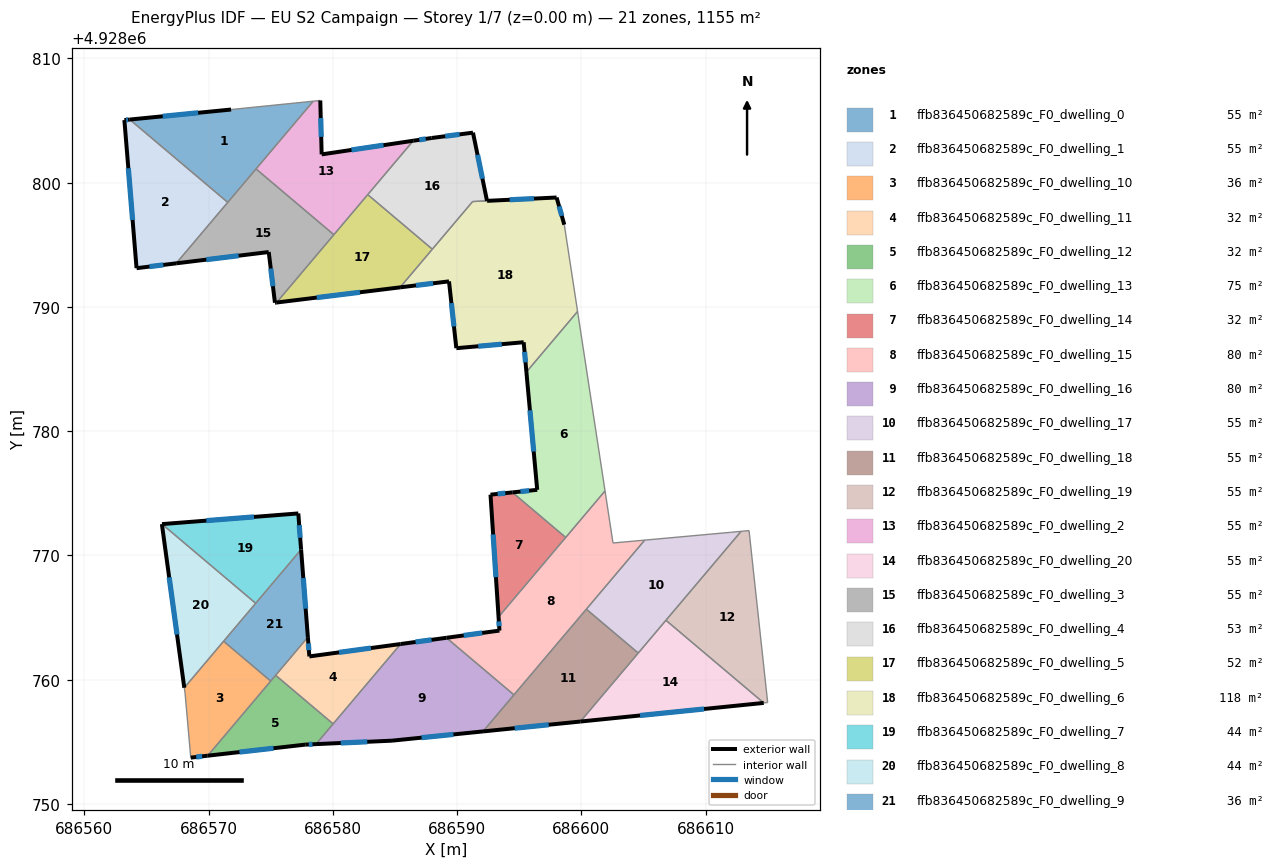
=== STOREY PLAN SPEC (per zone: floor XY polygon, exterior-wall plan segments, windows/doors) ===
zone 1: ffb836450682589c_F0_dwelling_0  (55.0 m²)
  floor: (686578.43, 4928806.56) (686571.54, 4928798.42) (686563.66, 4928805.09) (686571.81, 4928805.89)
  exterior wall: (686571.81, 4928805.89) – (686563.66, 4928805.09)  [8.2 m]
    window: (686569.16, 4928805.63) – (686566.31, 4928805.35)  [3.0 m²]
  interior walls: 4
zone 2: ffb836450682589c_F0_dwelling_1  (55.0 m²)
  floor: (686571.54, 4928798.42) (686567.40, 4928793.51) (686564.20, 4928793.12) (686563.22, 4928805.04) (686563.66, 4928805.09)
  exterior wall: (686563.22, 4928805.04) – (686564.20, 4928793.12)  [12.0 m]
    window: (686563.54, 4928801.17) – (686563.89, 4928797.00)  [4.4 m²]
  exterior wall: (686563.66, 4928805.09) – (686563.22, 4928805.04)  [0.4 m]
    window: (686563.52, 4928805.07) – (686563.36, 4928805.06)  [0.2 m²]
  exterior wall: (686564.20, 4928793.12) – (686567.40, 4928793.51)  [3.2 m]
    window: (686565.24, 4928793.25) – (686566.36, 4928793.39)  [1.2 m²]
  interior walls: 2
zone 3: ffb836450682589c_F0_dwelling_10  (35.5 m²)
  floor: (686575.00, 4928759.89) (686569.93, 4928753.88) (686568.57, 4928753.73) (686568.11, 4928758.87) (686568.05, 4928759.35) (686571.21, 4928763.09)
  exterior wall: (686568.57, 4928753.73) – (686569.93, 4928753.88)  [1.4 m]
    window: (686569.01, 4928753.78) – (686569.49, 4928753.83)  [0.5 m²]
  interior walls: 5
zone 4: ffb836450682589c_F0_dwelling_11  (31.9 m²)
  floor: (686585.46, 4928762.87) (686580.03, 4928756.44) (686575.40, 4928760.36) (686577.99, 4928763.42) (686578.11, 4928761.87)
  exterior wall: (686578.11, 4928761.87) – (686577.99, 4928763.42)  [1.6 m]
    window: (686578.07, 4928762.38) – (686578.03, 4928762.92)  [0.6 m²]
  exterior wall: (686585.46, 4928762.87) – (686578.11, 4928761.87)  [7.4 m]
    window: (686583.07, 4928762.55) – (686580.50, 4928762.20)  [2.7 m²]
  interior walls: 3
zone 5: ffb836450682589c_F0_dwelling_12  (31.9 m²)
  floor: (686580.03, 4928756.44) (686578.65, 4928754.81) (686577.78, 4928754.77) (686569.93, 4928753.88) (686575.40, 4928760.36)
  exterior wall: (686569.93, 4928753.88) – (686577.78, 4928754.77)  [7.9 m]
    window: (686572.48, 4928754.17) – (686575.23, 4928754.48)  [2.9 m²]
  exterior wall: (686577.78, 4928754.77) – (686578.65, 4928754.81)  [0.9 m]
    window: (686578.06, 4928754.79) – (686578.37, 4928754.80)  [0.3 m²]
  interior walls: 4
zone 6: ffb836450682589c_F0_dwelling_13  (75.4 m²)
  floor: (686599.70, 4928789.64) (686601.91, 4928775.19) (686598.75, 4928771.45) (686594.46, 4928775.08) (686596.45, 4928775.28) (686595.58, 4928784.77)
  exterior wall: (686596.45, 4928775.28) – (686594.46, 4928775.08)  [2.0 m]
    window: (686595.80, 4928775.22) – (686595.11, 4928775.14)  [0.7 m²]
  exterior wall: (686595.58, 4928784.77) – (686596.45, 4928775.28)  [9.5 m]
    window: (686595.87, 4928781.68) – (686596.17, 4928778.37)  [3.5 m²]
  interior walls: 4
zone 7: ffb836450682589c_F0_dwelling_14  (32.3 m²)
  floor: (686598.75, 4928771.45) (686593.34, 4928765.05) (686592.69, 4928774.89) (686594.46, 4928775.08)
  exterior wall: (686594.46, 4928775.08) – (686592.69, 4928774.89)  [1.8 m]
    window: (686593.88, 4928775.02) – (686593.27, 4928774.95)  [0.7 m²]
  exterior wall: (686592.69, 4928774.89) – (686593.34, 4928765.05)  [9.9 m]
    window: (686592.90, 4928771.69) – (686593.13, 4928768.25)  [3.6 m²]
  interior walls: 2
zone 8: ffb836450682589c_F0_dwelling_15  (80.3 m²)
  floor: (686601.91, 4928775.19) (686602.55, 4928771.00) (686605.10, 4928771.23) (686594.58, 4928758.78) (686589.15, 4928763.37) (686593.41, 4928763.95) (686593.34, 4928765.05)
  exterior wall: (686593.41, 4928763.95) – (686589.15, 4928763.37)  [4.3 m]
    window: (686592.03, 4928763.76) – (686590.53, 4928763.56)  [1.6 m²]
  exterior wall: (686593.34, 4928765.05) – (686593.41, 4928763.95)  [1.1 m]
    window: (686593.36, 4928764.69) – (686593.39, 4928764.31)  [0.4 m²]
  interior walls: 7
zone 9: ffb836450682589c_F0_dwelling_16  (80.3 m²)
  floor: (686594.58, 4928758.78) (686592.09, 4928755.84) (686584.76, 4928755.09) (686578.65, 4928754.81) (686585.46, 4928762.87) (686589.15, 4928763.37)
  exterior wall: (686584.76, 4928755.09) – (686592.09, 4928755.84)  [7.4 m]
    window: (686587.15, 4928755.33) – (686589.71, 4928755.60)  [2.7 m²]
  exterior wall: (686578.65, 4928754.81) – (686584.76, 4928755.09)  [6.1 m]
    window: (686580.64, 4928754.90) – (686582.77, 4928755.00)  [2.2 m²]
  exterior wall: (686589.15, 4928763.37) – (686585.46, 4928762.87)  [3.7 m]
    window: (686587.95, 4928763.21) – (686586.66, 4928763.03)  [1.4 m²]
  interior walls: 4
zone 10: ffb836450682589c_F0_dwelling_17  (55.0 m²)
  floor: (686612.86, 4928771.94) (686604.58, 4928762.14) (686600.41, 4928765.68) (686605.10, 4928771.23) (686612.02, 4928771.86)
  interior walls: 6
zone 11: ffb836450682589c_F0_dwelling_18  (55.0 m²)
  floor: (686604.58, 4928762.14) (686599.93, 4928756.63) (686592.09, 4928755.84) (686600.41, 4928765.68)
  exterior wall: (686592.09, 4928755.84) – (686599.93, 4928756.63)  [7.9 m]
    window: (686594.64, 4928756.10) – (686597.38, 4928756.37)  [2.9 m²]
  interior walls: 4
zone 12: ffb836450682589c_F0_dwelling_19  (55.0 m²)
  floor: (686613.50, 4928772.00) (686615.00, 4928758.16) (686614.69, 4928758.13) (686606.81, 4928764.78) (686612.86, 4928771.94)
  interior walls: 5
zone 13: ffb836450682589c_F0_dwelling_2  (55.0 m²)
  floor: (686586.48, 4928803.38) (686580.08, 4928795.82) (686573.82, 4928801.11) (686578.43, 4928806.56) (686578.99, 4928806.62) (686579.10, 4928802.28)
  exterior wall: (686586.48, 4928803.38) – (686579.10, 4928802.28)  [7.5 m]
    window: (686584.08, 4928803.02) – (686581.50, 4928802.64)  [2.7 m²]
  exterior wall: (686579.10, 4928802.28) – (686578.99, 4928806.62)  [4.3 m]
    window: (686579.07, 4928803.69) – (686579.03, 4928805.21)  [1.6 m²]
  interior walls: 5
zone 14: ffb836450682589c_F0_dwelling_20  (55.0 m²)
  floor: (686614.69, 4928758.13) (686599.93, 4928756.63) (686606.81, 4928764.78)
  exterior wall: (686599.93, 4928756.63) – (686614.69, 4928758.13)  [14.8 m]
    window: (686604.73, 4928757.12) – (686609.89, 4928757.64)  [5.4 m²]
  interior walls: 3
zone 15: ffb836450682589c_F0_dwelling_3  (55.0 m²)
  floor: (686580.08, 4928795.82) (686575.47, 4928790.36) (686575.34, 4928790.34) (686574.84, 4928794.42) (686567.40, 4928793.51) (686573.82, 4928801.11)
  exterior wall: (686574.84, 4928794.42) – (686575.34, 4928790.34)  [4.1 m]
    window: (686575.01, 4928793.10) – (686575.18, 4928791.67)  [1.5 m²]
  exterior wall: (686567.40, 4928793.51) – (686574.84, 4928794.42)  [7.5 m]
    window: (686569.82, 4928793.81) – (686572.42, 4928794.13)  [2.8 m²]
  exterior wall: (686575.34, 4928790.34) – (686575.47, 4928790.36)  [0.1 m]
  interior walls: 4
zone 16: ffb836450682589c_F0_dwelling_4  (53.0 m²)
  floor: (686591.28, 4928804.03) (686592.41, 4928798.54) (686591.25, 4928798.49) (686588.01, 4928794.65) (686582.81, 4928799.04) (686586.48, 4928803.38) (686587.96, 4928803.60)
  exterior wall: (686587.96, 4928803.60) – (686586.48, 4928803.38)  [1.5 m]
    window: (686587.48, 4928803.53) – (686586.96, 4928803.45)  [0.6 m²]
  exterior wall: (686591.28, 4928804.03) – (686587.96, 4928803.60)  [3.3 m]
    window: (686590.20, 4928803.89) – (686589.04, 4928803.74)  [1.2 m²]
  exterior wall: (686592.41, 4928798.54) – (686591.28, 4928804.03)  [5.6 m]
    window: (686592.05, 4928800.33) – (686591.65, 4928802.25)  [2.1 m²]
  interior walls: 4
zone 17: ffb836450682589c_F0_dwelling_5  (52.4 m²)
  floor: (686588.01, 4928794.65) (686585.42, 4928791.58) (686575.47, 4928790.36) (686582.81, 4928799.04)
  exterior wall: (686575.47, 4928790.36) – (686585.42, 4928791.58)  [10.0 m]
    window: (686578.71, 4928790.76) – (686582.18, 4928791.18)  [3.7 m²]
  interior walls: 4
zone 18: ffb836450682589c_F0_dwelling_6  (118.3 m²)
  floor: (686598.01, 4928798.81) (686598.63, 4928796.62) (686599.70, 4928789.64) (686595.58, 4928784.77) (686595.36, 4928787.16) (686589.94, 4928786.68) (686589.35, 4928792.06) (686585.42, 4928791.58) (686591.25, 4928798.49)
  exterior wall: (686589.94, 4928786.68) – (686595.36, 4928787.16)  [5.4 m]
    window: (686591.71, 4928786.84) – (686593.60, 4928787.01)  [2.0 m²]
  exterior wall: (686589.35, 4928792.06) – (686589.94, 4928786.68)  [5.4 m]
    window: (686589.54, 4928790.31) – (686589.75, 4928788.43)  [2.0 m²]
  exterior wall: (686585.42, 4928791.58) – (686589.35, 4928792.06)  [4.0 m]
    window: (686586.70, 4928791.74) – (686588.07, 4928791.90)  [1.5 m²]
  exterior wall: (686598.01, 4928798.81) – (686592.42, 4928798.54)  [5.6 m]
    window: (686596.19, 4928798.72) – (686594.24, 4928798.63)  [2.1 m²]
  exterior wall: (686598.63, 4928796.62) – (686598.01, 4928798.81)  [2.3 m]
    window: (686598.43, 4928797.33) – (686598.21, 4928798.10)  [0.8 m²]
  exterior wall: (686595.36, 4928787.16) – (686595.58, 4928784.77)  [2.4 m]
    window: (686595.43, 4928786.38) – (686595.51, 4928785.55)  [0.9 m²]
  interior walls: 5
zone 19: ffb836450682589c_F0_dwelling_7  (44.0 m²)
  floor: (686577.22, 4928773.38) (686577.45, 4928770.47) (686573.79, 4928766.15) (686566.25, 4928772.52)
  exterior wall: (686577.45, 4928770.47) – (686577.22, 4928773.38)  [2.9 m]
    window: (686577.37, 4928771.42) – (686577.30, 4928772.44)  [1.1 m²]
  exterior wall: (686577.22, 4928773.38) – (686566.25, 4928772.52)  [11.0 m]
    window: (686573.66, 4928773.10) – (686569.82, 4928772.80)  [4.0 m²]
  interior walls: 2
zone 20: ffb836450682589c_F0_dwelling_8  (44.0 m²)
  floor: (686573.79, 4928766.15) (686568.05, 4928759.35) (686566.24, 4928772.52)
  exterior wall: (686566.24, 4928772.52) – (686568.05, 4928759.35)  [13.3 m]
    window: (686566.83, 4928768.24) – (686567.46, 4928763.64)  [4.9 m²]
  interior walls: 3
zone 21: ffb836450682589c_F0_dwelling_9  (35.5 m²)
  floor: (686577.45, 4928770.47) (686577.99, 4928763.42) (686575.00, 4928759.89) (686571.21, 4928763.09)
  exterior wall: (686577.99, 4928763.42) – (686577.45, 4928770.47)  [7.1 m]
    window: (686577.82, 4928765.72) – (686577.63, 4928768.18)  [2.6 m²]
  interior walls: 5

=== DERIVED (storey summary) ===
Building: EU S2 Campaign
Storey: 1 of 7  (floor level z = 0.00 m)
Storey gross floor area: 1154.5 m²
Zones on this storey: 21
  - ffb836450682589c_F0_dwelling_0: floor 55.0 m²; exterior wall 8.2 m (24.6 m²); 1 window(s) 3.0 m²; WWR 12.2%
  - ffb836450682589c_F0_dwelling_1: floor 55.0 m²; exterior wall 15.6 m (46.8 m²); 3 window(s) 5.7 m²; WWR 12.2%
  - ffb836450682589c_F0_dwelling_10: floor 35.5 m²; exterior wall 1.4 m (4.1 m²); 1 window(s) 0.5 m²; WWR 12.2%
  - ffb836450682589c_F0_dwelling_11: floor 31.9 m²; exterior wall 9.0 m (26.9 m²); 2 window(s) 3.3 m²; WWR 12.2%
  - ffb836450682589c_F0_dwelling_12: floor 31.9 m²; exterior wall 8.8 m (26.3 m²); 2 window(s) 3.2 m²; WWR 12.2%
  - ffb836450682589c_F0_dwelling_13: floor 75.4 m²; exterior wall 11.5 m (34.6 m²); 2 window(s) 4.2 m²; WWR 12.2%
  - ffb836450682589c_F0_dwelling_14: floor 32.3 m²; exterior wall 11.6 m (34.9 m²); 2 window(s) 4.3 m²; WWR 12.2%
  - ffb836450682589c_F0_dwelling_15: floor 80.3 m²; exterior wall 5.4 m (16.2 m²); 2 window(s) 2.0 m²; WWR 12.2%
  - ffb836450682589c_F0_dwelling_16: floor 80.3 m²; exterior wall 17.2 m (51.6 m²); 3 window(s) 6.3 m²; WWR 12.2%
  - ffb836450682589c_F0_dwelling_17: floor 55.0 m²
  - ffb836450682589c_F0_dwelling_18: floor 55.0 m²; exterior wall 7.9 m (23.6 m²); 1 window(s) 2.9 m²; WWR 12.2%
  - ffb836450682589c_F0_dwelling_19: floor 55.0 m²
  - ffb836450682589c_F0_dwelling_2: floor 55.0 m²; exterior wall 11.8 m (35.4 m²); 2 window(s) 4.3 m²; WWR 12.2%
  - ffb836450682589c_F0_dwelling_20: floor 55.0 m²; exterior wall 14.8 m (44.5 m²); 1 window(s) 5.4 m²; WWR 12.2%
  - ffb836450682589c_F0_dwelling_3: floor 55.0 m²; exterior wall 11.7 m (35.2 m²); 2 window(s) 4.3 m²; WWR 12.1%
  - ffb836450682589c_F0_dwelling_4: floor 53.0 m²; exterior wall 10.5 m (31.4 m²); 3 window(s) 3.8 m²; WWR 12.2%
  - ffb836450682589c_F0_dwelling_5: floor 52.4 m²; exterior wall 10.0 m (30.1 m²); 1 window(s) 3.7 m²; WWR 12.2%
  - ffb836450682589c_F0_dwelling_6: floor 118.3 m²; exterior wall 25.1 m (75.3 m²); 6 window(s) 9.2 m²; WWR 12.2%
  - ffb836450682589c_F0_dwelling_7: floor 44.0 m²; exterior wall 13.9 m (41.8 m²); 2 window(s) 5.1 m²; WWR 12.2%
  - ffb836450682589c_F0_dwelling_8: floor 44.0 m²; exterior wall 13.3 m (39.9 m²); 1 window(s) 4.9 m²; WWR 12.2%
  - ffb836450682589c_F0_dwelling_9: floor 35.5 m²; exterior wall 7.1 m (21.2 m²); 1 window(s) 2.6 m²; WWR 12.2%
Zone adjacency (shared interzone walls):
  - ffb836450682589c_F0_dwelling_0 ↔ ffb836450682589c_F0_dwelling_1
  - ffb836450682589c_F0_dwelling_0 ↔ ffb836450682589c_F0_dwelling_2
  - ffb836450682589c_F0_dwelling_0 ↔ ffb836450682589c_F0_dwelling_3
  - ffb836450682589c_F0_dwelling_1 ↔ ffb836450682589c_F0_dwelling_3
  - ffb836450682589c_F0_dwelling_10 ↔ ffb836450682589c_F0_dwelling_12
  - ffb836450682589c_F0_dwelling_10 ↔ ffb836450682589c_F0_dwelling_8
  - ffb836450682589c_F0_dwelling_10 ↔ ffb836450682589c_F0_dwelling_9
  - ffb836450682589c_F0_dwelling_11 ↔ ffb836450682589c_F0_dwelling_12
  - ffb836450682589c_F0_dwelling_11 ↔ ffb836450682589c_F0_dwelling_16
  - ffb836450682589c_F0_dwelling_11 ↔ ffb836450682589c_F0_dwelling_9
  - ffb836450682589c_F0_dwelling_12 ↔ ffb836450682589c_F0_dwelling_16
  - ffb836450682589c_F0_dwelling_12 ↔ ffb836450682589c_F0_dwelling_9
  - ffb836450682589c_F0_dwelling_13 ↔ ffb836450682589c_F0_dwelling_14
  - ffb836450682589c_F0_dwelling_13 ↔ ffb836450682589c_F0_dwelling_15
  - ffb836450682589c_F0_dwelling_13 ↔ ffb836450682589c_F0_dwelling_6
  - ffb836450682589c_F0_dwelling_14 ↔ ffb836450682589c_F0_dwelling_15
  - ffb836450682589c_F0_dwelling_15 ↔ ffb836450682589c_F0_dwelling_16
  - ffb836450682589c_F0_dwelling_15 ↔ ffb836450682589c_F0_dwelling_17
  - ffb836450682589c_F0_dwelling_15 ↔ ffb836450682589c_F0_dwelling_18
  - ffb836450682589c_F0_dwelling_16 ↔ ffb836450682589c_F0_dwelling_18
  - ffb836450682589c_F0_dwelling_17 ↔ ffb836450682589c_F0_dwelling_18
  - ffb836450682589c_F0_dwelling_17 ↔ ffb836450682589c_F0_dwelling_19
  - ffb836450682589c_F0_dwelling_17 ↔ ffb836450682589c_F0_dwelling_20
  - ffb836450682589c_F0_dwelling_18 ↔ ffb836450682589c_F0_dwelling_20
  - ffb836450682589c_F0_dwelling_19 ↔ ffb836450682589c_F0_dwelling_20
  - ffb836450682589c_F0_dwelling_2 ↔ ffb836450682589c_F0_dwelling_3
  - ffb836450682589c_F0_dwelling_2 ↔ ffb836450682589c_F0_dwelling_4
  - ffb836450682589c_F0_dwelling_2 ↔ ffb836450682589c_F0_dwelling_5
  - ffb836450682589c_F0_dwelling_3 ↔ ffb836450682589c_F0_dwelling_5
  - ffb836450682589c_F0_dwelling_4 ↔ ffb836450682589c_F0_dwelling_5
  - ffb836450682589c_F0_dwelling_4 ↔ ffb836450682589c_F0_dwelling_6
  - ffb836450682589c_F0_dwelling_5 ↔ ffb836450682589c_F0_dwelling_6
  - ffb836450682589c_F0_dwelling_7 ↔ ffb836450682589c_F0_dwelling_8
  - ffb836450682589c_F0_dwelling_7 ↔ ffb836450682589c_F0_dwelling_9
  - ffb836450682589c_F0_dwelling_8 ↔ ffb836450682589c_F0_dwelling_9